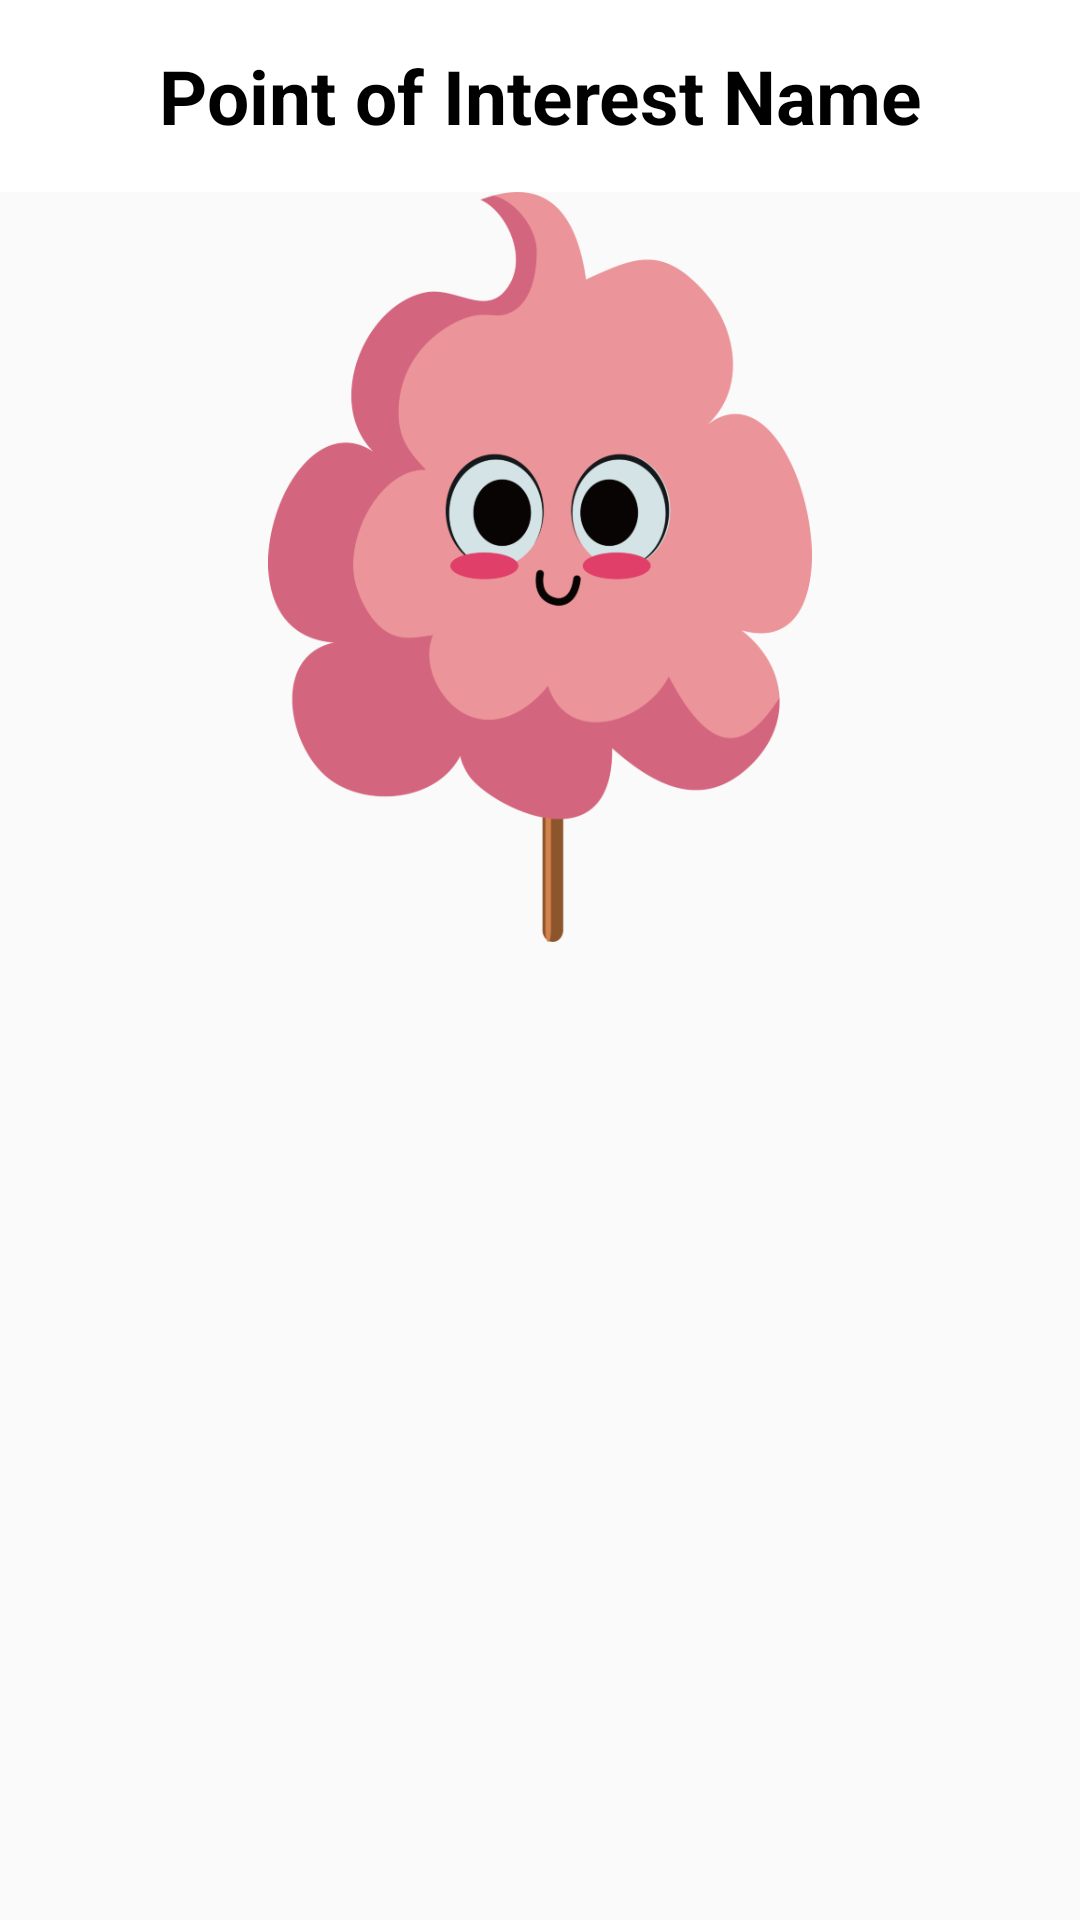

Write the Android layout XML for this screen, with the resource values it uses.
<!-- AndroidManifest.xml: application theme Base.Theme.AppCompat.Light -->
<!-- res/layout/rewardinfo_dialogbox.xml -->
<LinearLayout xmlns:android="http://schemas.android.com/apk/res/android"
    android:orientation="vertical"
    android:layout_width="match_parent"
    android:layout_height="wrap_content">
    <TextView
        android:id="@+id/titleName"
        android:gravity="center"
        android:text="Point of Interest Name"
        android:textStyle="bold"
        android:textColor="#000000"
        android:textSize="25sp"
        android:layout_width="match_parent"
        android:layout_height="64dp"
        android:scaleType="center"
        android:background="#FFFFFF"
        android:contentDescription="@string/app_name" />

    <ImageView
        android:layout_width="wrap_content"
        android:layout_height="250dp"
        android:src="@drawable/candy"
        android:id="@+id/reward_image"/>

    <TextView
        android:layout_width="wrap_content"
        android:layout_height="wrap_content" />

    <TextView
        android:layout_gravity="center"
        android:id="@+id/dialog_id"
        android:layout_width="wrap_content"
        android:layout_height="wrap_content" />

    <TextView
        android:layout_gravity="center"
        android:id="@+id/dialog_rewardInfo"
        android:layout_width="wrap_content"
        android:layout_height="wrap_content"
        android:textSize="25sp"
        android:textStyle="bold"/>

    <Button
        android:layout_width="match_parent"
        android:layout_height="wrap_content"
        android:id="@+id/claimButton"
        android:text="Claim"
        android:visibility="gone"/>

</LinearLayout>
<!-- resources referenced by this layout -->
<resources>
  <!-- drawable candy: png bitmap (drawable, 43366 bytes) -->
  <string name="app_name">IS416</string>
</resources>
